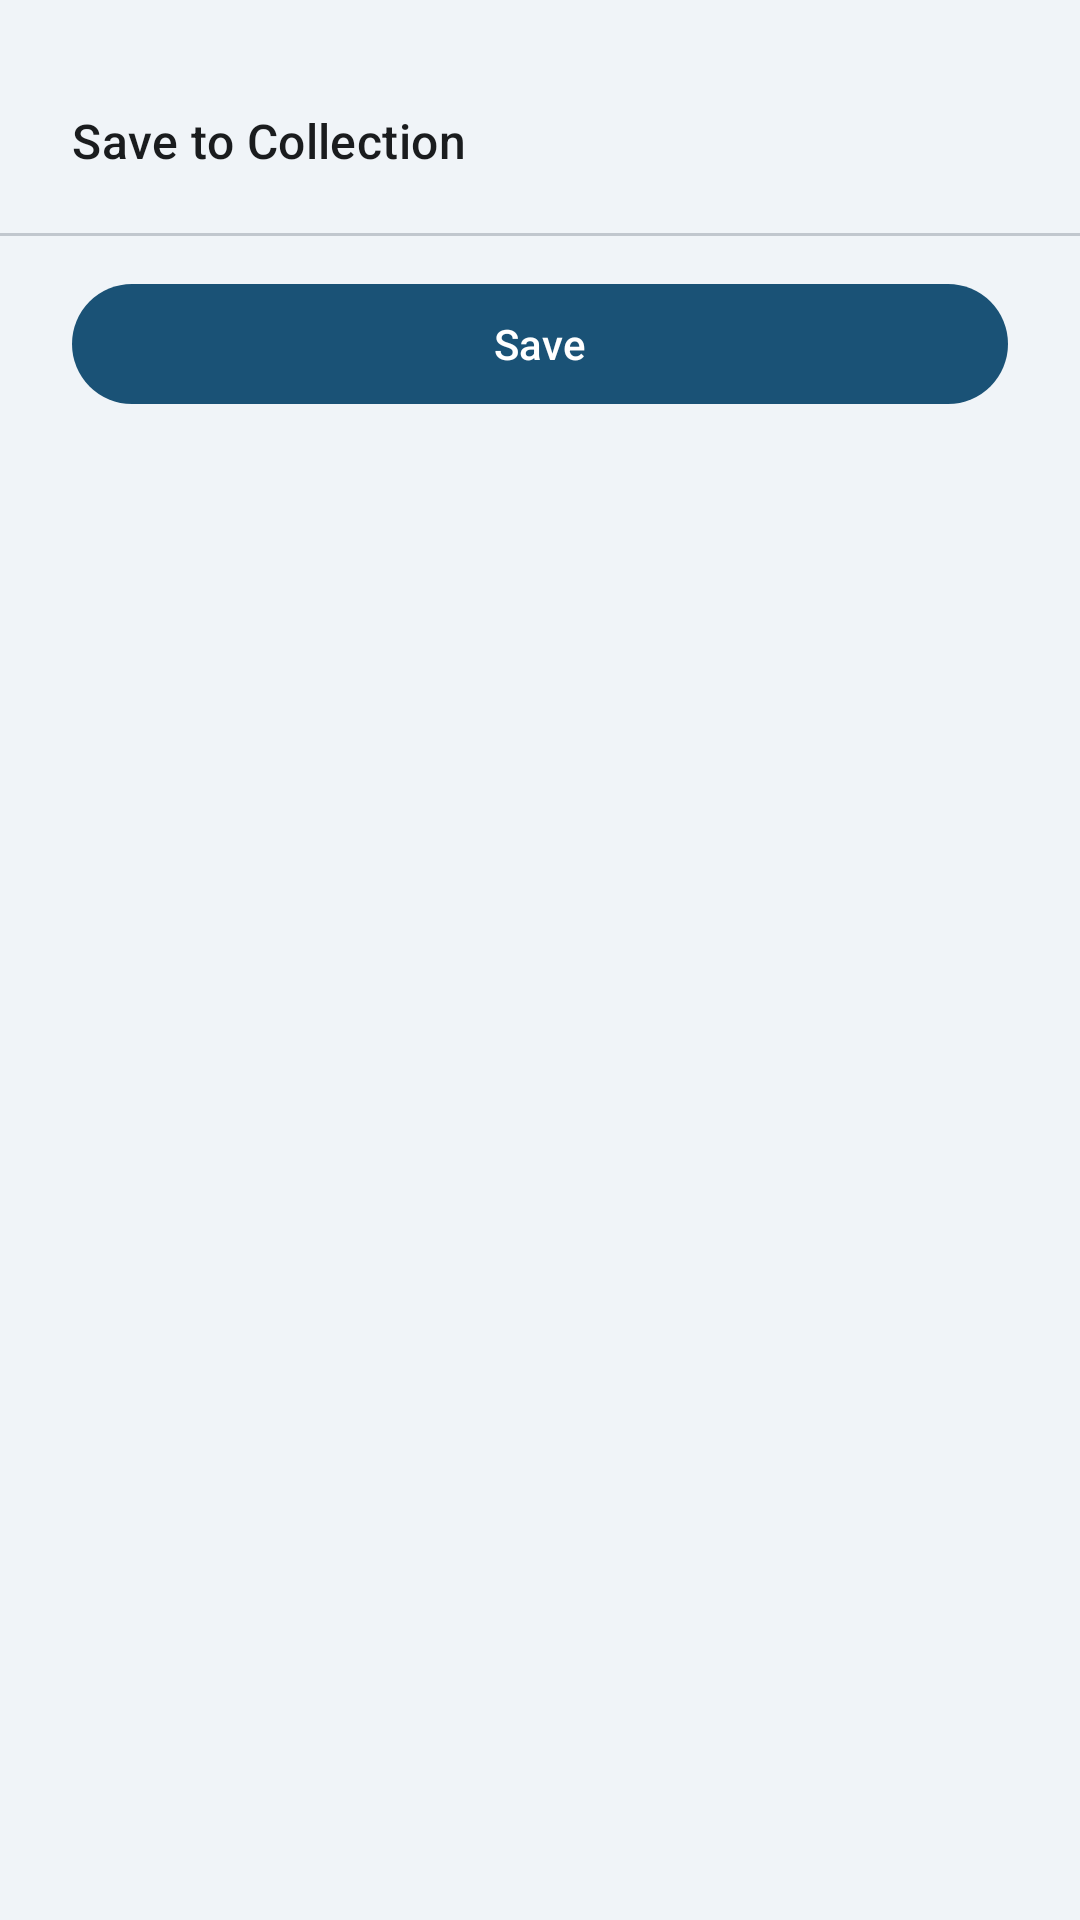

Layout XML and referenced resources for this Android screen:
<!-- AndroidManifest.xml: application theme AppTheme -->
<!-- res/layout/bottom_sheet_save_to_collection.xml -->
<?xml version="1.0" encoding="utf-8"?>
<LinearLayout
    xmlns:android="http://schemas.android.com/apk/res/android"
    xmlns:app="http://schemas.android.com/apk/res-auto"
    android:layout_width="match_parent"
    android:layout_height="wrap_content"
    android:orientation="vertical"
    android:paddingTop="16dp"
    android:paddingBottom="24dp"
    android:background="?attr/colorSurface">

    
    <View
        android:layout_width="32dp"
        android:layout_height="4dp"
        android:layout_gravity="center_horizontal"
        android:layout_marginBottom="16dp"
        android:background="@drawable/bg_bottom_sheet_handle"
        android:alpha="0.4" />

    
    <TextView
        android:layout_width="wrap_content"
        android:layout_height="wrap_content"
        android:layout_marginStart="24dp"
        android:layout_marginEnd="24dp"
        android:layout_marginBottom="8dp"
        android:text="Save to Collection"
        android:textAppearance="?attr/textAppearanceTitleMedium"
        android:textColor="?attr/colorOnSurface" />

    
    <TextView
        android:id="@+id/textEmptyCollections"
        android:layout_width="match_parent"
        android:layout_height="wrap_content"
        android:layout_marginHorizontal="24dp"
        android:layout_marginTop="16dp"
        android:layout_marginBottom="16dp"
        android:text="You have no collections yet. Create one from the Collections tab."
        android:textAppearance="?attr/textAppearanceBodyMedium"
        android:textColor="?attr/colorOnSurfaceVariant"
        android:gravity="center"
        android:visibility="gone" />

    
    <androidx.recyclerview.widget.RecyclerView
        android:id="@+id/recyclerSaveToCollection"
        android:layout_width="match_parent"
        android:layout_height="wrap_content"
        android:maxHeight="280dp"
        android:nestedScrollingEnabled="false"
        android:clipToPadding="false"
        android:paddingHorizontal="8dp" />

    
    <View
        android:layout_width="match_parent"
        android:layout_height="1dp"
        android:layout_marginTop="12dp"
        android:layout_marginBottom="12dp"
        android:background="?attr/colorOutlineVariant" />

    
    <com.google.android.material.button.MaterialButton
        android:id="@+id/btnConfirmSave"
        style="@style/Widget.Material3.Button"
        android:layout_width="match_parent"
        android:layout_height="wrap_content"
        android:layout_marginHorizontal="24dp"
        android:text="Save" />

</LinearLayout>
<!-- resources referenced by this layout -->
<resources>
  <style name="AppTheme" parent="Theme.Material3.DayNight.NoActionBar">
          <item name="colorPrimary">@color/colorPrimary</item>
          <item name="colorPrimaryDark">@color/colorPrimaryDark</item>
          <item name="colorAccent">@color/colorAccent</item>
          
          <item name="android:windowTranslucentNavigation">false</item>
          <item name="android:navigationBarColor">@android:color/transparent</item>
          
          <item name="android:windowLightStatusBar">true</item>
      </style>
  <!-- not gathered from this repository: default colours our renderer supplied (Android Studio template values) -->
  <color name="colorPrimary">#FF6200EE</color>
  <color name="colorPrimaryDark">#FF3700B3</color>
  <color name="colorAccent">#FF03DAC5</color>
</resources>
